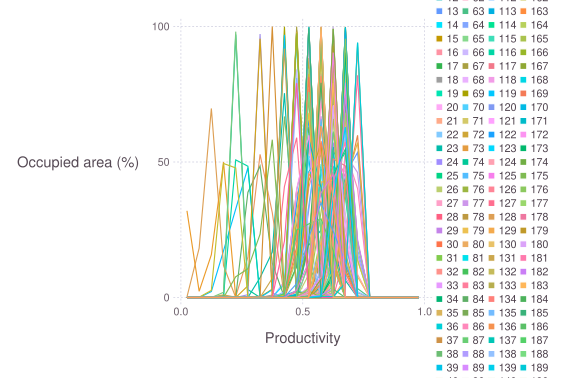

The file beside this chart, header and first rows:
### PARAMETERS VALUE ###
### LATTICESIZE = 49, NVARIETY = 10, NVA…
value; productivity; quality; param
0.025; 0; 0; 0
0.075; 0; 0; 0
0.125; 2.207; 0; 0
0.175; 17.24; 2.207; 0
0.225; 32.65; 0; 0
0.275; 47.9; 0; 0
0.325; 0; 0; 0
0.375; 0; 0; 0
0.425; 0; 13.41; 0
0.475; 0; 18.2; 0
0.525; 0; 14.87; 0
0.575; 0; 27.41; 0
0.625; 0; 23.91; 0
0.675; 0; 0; 0
0.725; 0; 0; 0
0.775; 0; 0; 0
0.825; 0; 0; 0
0.875; 0; 0; 0
0.925; 0; 0; 0
0.975; 0; 0; 0
0.025; 0; 0; 1
0.075; 0; 0; 1
0.125; 0; 0; 1
0.175; 0; 0; 1
0.225; 0; 0.04165; 1
0.275; 0.04165; 0; 1
0.325; 0; 0.1249; 1
0.375; 0; 0; 1
0.425; 0.0833; 0; 1
0.475; 0.04165; 52.02; 1
0.525; 0; 25.41; 1
0.575; 0; 22.41; 1
0.625; 0; 0; 1
0.675; 99.84; 0; 1
0.725; 0; 0; 1
0.775; 0; 0; 1
0.825; 0; 0; 1
0.875; 0; 0; 1
0.925; 0; 0; 1
0.975; 0; 0; 1
0.025; 0; 0; 2
0.075; 0; 0; 2
0.125; 0; 0; 2
0.175; 0; 0; 2
0.225; 0; 0; 2
0.275; 0; 0; 2
0.325; 0; 0.04165; 2
0.375; 0; 5.789; 2
0.425; 0; 20.16; 2
0.475; 0.04165; 34.15; 2
0.525; 0; 23.45; 2
0.575; 0.04165; 9.954; 2
0.625; 55.6; 6.414; 2
0.675; 44.31; 0; 2
0.725; 0; 0; 2
0.775; 0; 0.04165; 2
0.825; 0; 0; 2
0.875; 0; 0; 2
... 3,942 more rows
